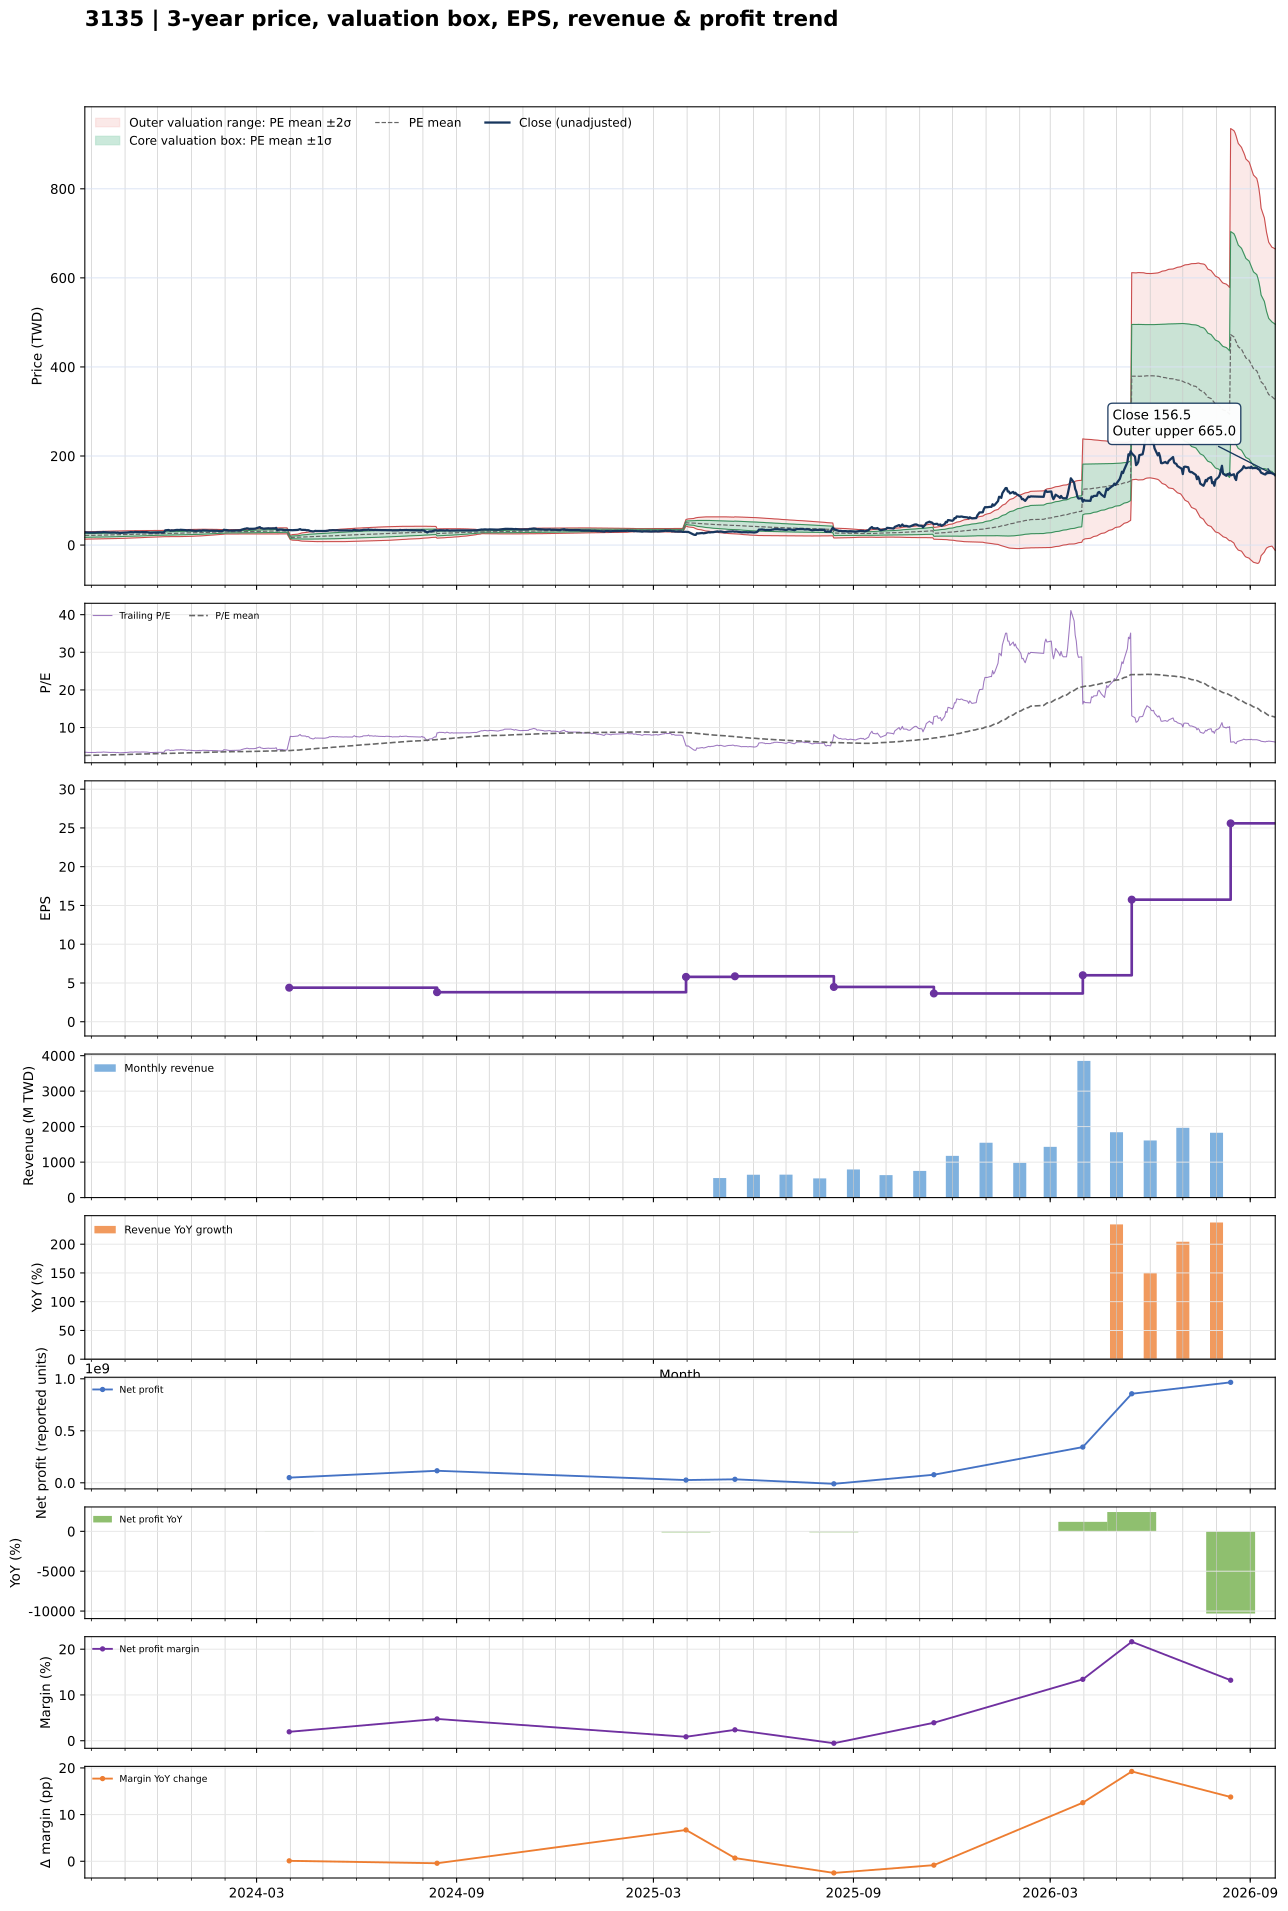

Data behind this chart, as committed beside it:
date, close, available_date, period_end, ttm_eps, pe, pe_mean, pe_std, price_m2, price_m1, price_mean, price_p1, price_p2, forward_eps, forward_pe, forward_pe_mean, forward_pe_std, forward_price_m2, forward_price_m1, forward_price_mean, forward_price_p1, forward_price_p2
2023-09-25, 28.73, 2023-08-14, 2023-06-30, 8.333, 3.448, 2.562, 0.4868, 13.24, 17.29, 21.35, 25.41, 29.46, , , , , , , , , 
2023-09-26, 28.4, 2023-08-14, 2023-06-30, 8.333, 3.408, 2.575, 0.4884, 13.32, 17.39, 21.46, 25.53, 29.6, , , , , , , , , 
2023-09-27, 28.35, 2023-08-14, 2023-06-30, 8.333, 3.402, 2.588, 0.49, 13.4, 17.48, 21.56, 25.65, 29.73, , , , , , , , , 
2023-09-28, 28.16, 2023-08-14, 2023-06-30, 8.333, 3.379, 2.6, 0.4908, 13.49, 17.58, 21.67, 25.76, 29.85, , , , , , , , , 
2023-10-02, 28.16, 2023-08-14, 2023-06-30, 8.333, 3.379, 2.613, 0.4912, 13.59, 17.68, 21.77, 25.87, 29.96, , , , , , , , , 
2023-10-03, 28.16, 2023-08-14, 2023-06-30, 8.333, 3.379, 2.625, 0.4926, 13.66, 17.77, 21.87, 25.98, 30.08, , , , , , , , , 
2023-10-04, 28.2, 2023-08-14, 2023-06-30, 8.333, 3.385, 2.635, 0.4959, 13.69, 17.82, 21.95, 26.09, 30.22, , , , , , , , , 
2023-10-05, 28.11, 2023-08-14, 2023-06-30, 8.333, 3.373, 2.645, 0.4985, 13.73, 17.88, 22.04, 26.19, 30.35, , , , , , , , , 
2023-10-06, 28.49, 2023-08-14, 2023-06-30, 8.333, 3.419, 2.655, 0.5014, 13.77, 17.95, 22.13, 26.3, 30.48, , , , , , , , , 
2023-10-11, 28.63, 2023-08-14, 2023-06-30, 8.333, 3.436, 2.666, 0.5044, 13.81, 18.01, 22.21, 26.42, 30.62, , , , , , , , , 
2023-10-12, 29.21, 2023-08-14, 2023-06-30, 8.333, 3.505, 2.677, 0.5081, 13.84, 18.07, 22.31, 26.54, 30.77, , , , , , , , , 
2023-10-13, 28.92, 2023-08-14, 2023-06-30, 8.333, 3.471, 2.688, 0.5108, 13.89, 18.14, 22.4, 26.66, 30.91, , , , , , , , , 
2023-10-16, 28.49, 2023-08-14, 2023-06-30, 8.333, 3.419, 2.699, 0.5122, 13.95, 18.22, 22.49, 26.76, 31.03, , , , , , , , , 
2023-10-17, 28.49, 2023-08-14, 2023-06-30, 8.333, 3.419, 2.71, 0.5133, 14.03, 18.31, 22.58, 26.86, 31.14, , , , , , , , , 
2023-10-18, 28.25, 2023-08-14, 2023-06-30, 8.333, 3.391, 2.721, 0.5134, 14.12, 18.4, 22.68, 26.95, 31.23, , , , , , , , , 
2023-10-19, 28.06, 2023-08-14, 2023-06-30, 8.333, 3.368, 2.732, 0.513, 14.22, 18.49, 22.77, 27.04, 31.32, , , , , , , , , 
2023-10-20, 28.3, 2023-08-14, 2023-06-30, 8.333, 3.396, 2.743, 0.5128, 14.31, 18.59, 22.86, 27.13, 31.41, , , , , , , , , 
2023-10-23, 28.2, 2023-08-14, 2023-06-30, 8.333, 3.385, 2.755, 0.5121, 14.42, 18.69, 22.95, 27.22, 31.49, , , , , , , , , 
2023-10-24, 27.68, 2023-08-14, 2023-06-30, 8.333, 3.322, 2.765, 0.5107, 14.53, 18.78, 23.04, 27.3, 31.55, , , , , , , , , 
2023-10-25, 28.16, 2023-08-14, 2023-06-30, 8.333, 3.379, 2.775, 0.5105, 14.62, 18.87, 23.13, 27.38, 31.63, , , , , , , , , 
2023-10-26, 27.87, 2023-08-14, 2023-06-30, 8.333, 3.345, 2.786, 0.5096, 14.72, 18.96, 23.21, 27.46, 31.7, , , , , , , , , 
2023-10-27, 27.3, 2023-08-14, 2023-06-30, 8.333, 3.276, 2.795, 0.5079, 14.83, 19.06, 23.29, 27.52, 31.76, , , , , , , , , 
2023-10-30, 27.68, 2023-08-14, 2023-06-30, 8.333, 3.322, 2.805, 0.5063, 14.94, 19.16, 23.37, 27.59, 31.81, , , , , , , , , 
2023-10-31, 27.68, 2023-08-14, 2023-06-30, 8.333, 3.322, 2.815, 0.5045, 15.05, 19.25, 23.46, 27.66, 31.87, , , , , , , , , 
2023-11-01, 27.97, 2023-08-14, 2023-06-30, 8.333, 3.356, 2.826, 0.5022, 15.18, 19.36, 23.55, 27.73, 31.92, , , , , , , , , 
2023-11-02, 28.01, 2023-08-14, 2023-06-30, 8.333, 3.362, 2.837, 0.4998, 15.31, 19.47, 23.64, 27.8, 31.97, , , , , , , , , 
2023-11-03, 28.2, 2023-08-14, 2023-06-30, 8.333, 3.385, 2.848, 0.4972, 15.44, 19.59, 23.73, 27.87, 32.01, , , , , , , , , 
2023-11-06, 29.06, 2023-08-14, 2023-06-30, 8.333, 3.488, 2.859, 0.4955, 15.57, 19.7, 23.83, 27.95, 32.08, , , , , , , , , 
2023-11-07, 28.83, 2023-08-14, 2023-06-30, 8.333, 3.459, 2.871, 0.493, 15.71, 19.82, 23.92, 28.03, 32.14, , , , , , , , , 
2023-11-08, 28.83, 2023-08-14, 2023-06-30, 8.333, 3.459, 2.883, 0.4904, 15.85, 19.93, 24.02, 28.11, 32.19, , , , , , , , , 
2023-11-09, 28.73, 2023-08-14, 2023-06-30, 8.333, 3.448, 2.894, 0.4879, 15.98, 20.05, 24.11, 28.18, 32.24, , , , , , , , , 
2023-11-10, 29.35, 2023-08-14, 2023-06-30, 8.333, 3.522, 2.906, 0.4858, 16.12, 20.16, 24.21, 28.26, 32.31, , , , , , , , , 
2023-11-13, 29.06, 2023-08-14, 2023-06-30, 8.333, 3.488, 2.917, 0.4833, 16.25, 20.28, 24.31, 28.33, 32.36, , , , , , , , , 
2023-11-14, 29.21, 2023-08-14, 2023-06-30, 8.333, 3.505, 2.928, 0.4806, 16.39, 20.4, 24.4, 28.41, 32.41, , , , , , , , , 
2023-11-15, 28.87, 2023-08-14, 2023-06-30, 8.333, 3.465, 2.94, 0.4775, 16.54, 20.52, 24.49, 28.47, 32.45, , , , , , , , , 
2023-11-16, 29.16, 2023-08-14, 2023-06-30, 8.333, 3.499, 2.951, 0.4742, 16.69, 20.64, 24.59, 28.54, 32.49, , , , , , , , , 
2023-11-17, 29.11, 2023-08-14, 2023-06-30, 8.333, 3.494, 2.963, 0.4702, 16.85, 20.77, 24.69, 28.6, 32.52, , , , , , , , , 
2023-11-20, 29.21, 2023-08-14, 2023-06-30, 8.333, 3.505, 2.974, 0.466, 17.02, 20.9, 24.78, 28.67, 32.55, , , , , , , , , 
2023-11-21, 28.97, 2023-08-14, 2023-06-30, 8.333, 3.477, 2.986, 0.4612, 17.19, 21.04, 24.88, 28.72, 32.57, , , , , , , , , 
2023-11-22, 28.54, 2023-08-14, 2023-06-30, 8.333, 3.425, 2.997, 0.4557, 17.38, 21.17, 24.97, 28.77, 32.57, , , , , , , , , 
2023-11-23, 28.16, 2023-08-14, 2023-06-30, 8.333, 3.379, 3.005, 0.4539, 17.47, 21.26, 25.04, 28.82, 32.6, , , , , , , , , 
2023-11-24, 27.87, 2023-08-14, 2023-06-30, 8.333, 3.345, 3.013, 0.4509, 17.59, 21.35, 25.11, 28.86, 32.62, , , , , , , , , 
2023-11-27, 28.16, 2023-08-14, 2023-06-30, 8.333, 3.379, 3.022, 0.4476, 17.72, 21.45, 25.18, 28.91, 32.64, , , , , , , , , 
2023-11-28, 28.25, 2023-08-14, 2023-06-30, 8.333, 3.391, 3.031, 0.4436, 17.87, 21.56, 25.26, 28.95, 32.65, , , , , , , , , 
2023-11-29, 28.4, 2023-08-14, 2023-06-30, 8.333, 3.408, 3.041, 0.4393, 18.02, 21.68, 25.34, 29, 32.66, , , , , , , , , 
2023-11-30, 28.49, 2023-08-14, 2023-06-30, 8.333, 3.419, 3.05, 0.435, 18.17, 21.79, 25.42, 29.04, 32.67, , , , , , , , , 
2023-12-01, 28.4, 2023-08-14, 2023-06-30, 8.333, 3.408, 3.06, 0.4298, 18.33, 21.92, 25.5, 29.08, 32.66, , , , , , , , , 
2023-12-04, 28.3, 2023-08-14, 2023-06-30, 8.333, 3.396, 3.069, 0.4249, 18.49, 22.03, 25.57, 29.11, 32.66, , , , , , , , , 
2023-12-05, 28.25, 2023-08-14, 2023-06-30, 8.333, 3.391, 3.077, 0.4216, 18.62, 22.13, 25.64, 29.16, 32.67, , , , , , , , , 
2023-12-06, 28.3, 2023-08-14, 2023-06-30, 8.333, 3.396, 3.085, 0.4184, 18.74, 22.22, 25.71, 29.2, 32.68, , , , , , , , , 
2023-12-07, 29.16, 2023-08-14, 2023-06-30, 8.333, 3.499, 3.094, 0.4164, 18.84, 22.31, 25.78, 29.25, 32.72, , , , , , , , , 
2023-12-08, 33.03, 2023-08-14, 2023-06-30, 8.333, 3.963, 3.106, 0.4203, 18.88, 22.38, 25.88, 29.38, 32.89, , , , , , , , , 
2023-12-11, 33.84, 2023-08-14, 2023-06-30, 8.333, 4.061, 3.116, 0.4283, 18.83, 22.4, 25.97, 29.54, 33.11, , , , , , , , , 
2023-12-12, 33.12, 2023-08-14, 2023-06-30, 8.333, 3.975, 3.127, 0.434, 18.82, 22.44, 26.05, 29.67, 33.29, , , , , , , , , 
2023-12-13, 32.21, 2023-08-14, 2023-06-30, 8.333, 3.866, 3.137, 0.4372, 18.85, 22.49, 26.14, 29.78, 33.42, , , , , , , , , 
2023-12-14, 33.22, 2023-08-14, 2023-06-30, 8.333, 3.986, 3.147, 0.4421, 18.86, 22.54, 26.23, 29.91, 33.59, , , , , , , , , 
2023-12-15, 32.45, 2023-08-14, 2023-06-30, 8.333, 3.895, 3.158, 0.445, 18.89, 22.6, 26.31, 30.02, 33.73, , , , , , , , , 
2023-12-18, 33.84, 2023-08-14, 2023-06-30, 8.333, 4.061, 3.17, 0.4498, 18.92, 22.66, 26.41, 30.16, 33.91, , , , , , , , , 
2023-12-19, 33.93, 2023-08-14, 2023-06-30, 8.333, 4.072, 3.182, 0.4545, 18.94, 22.72, 26.51, 30.3, 34.09, , , , , , , , , 
2023-12-20, 33.69, 2023-08-14, 2023-06-30, 8.333, 4.044, 3.193, 0.4587, 18.96, 22.79, 26.61, 30.43, 34.25, , , , , , , , , 
... 669 more rows
